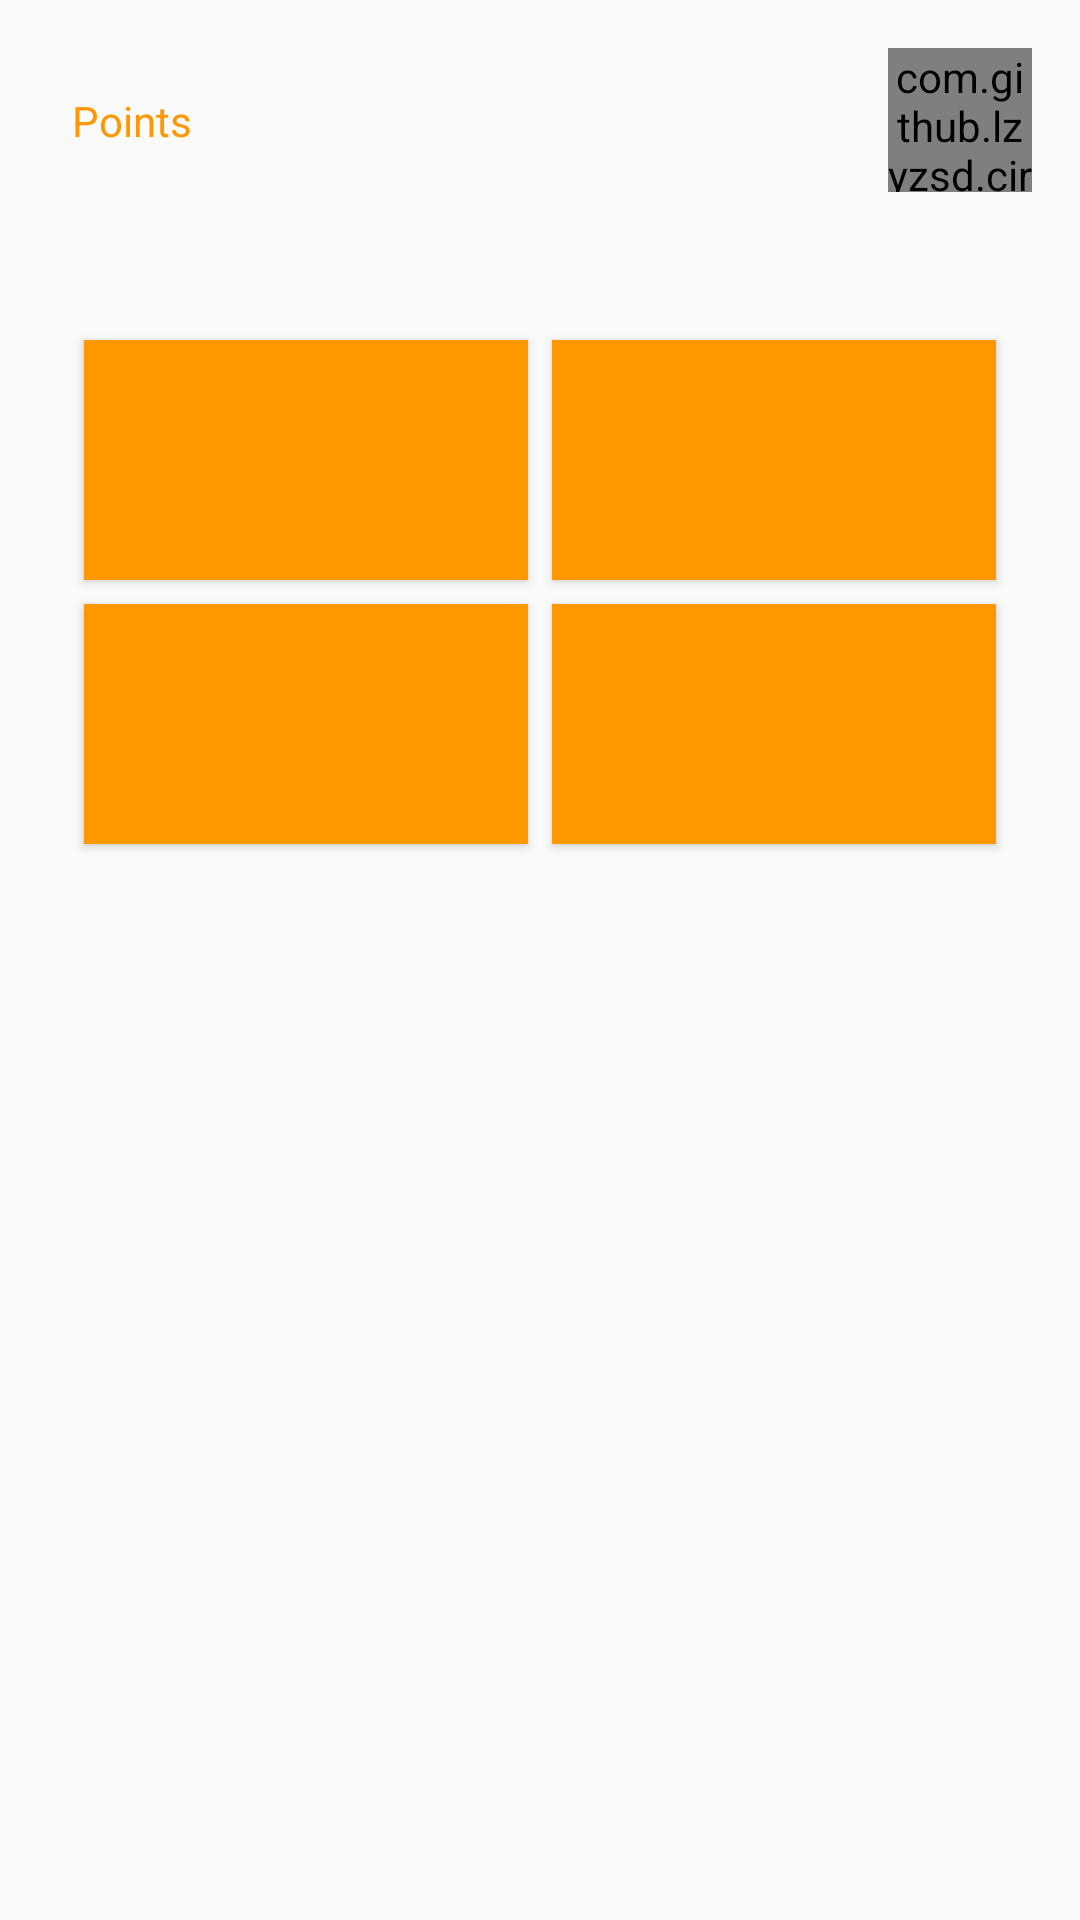

Write the Android layout XML for this screen, with the resource values it uses.
<!-- AndroidManifest.xml: application theme AppTheme -->
<!-- res/layout/fragment_counter.xml -->
<?xml version="1.0" encoding="utf-8"?>
<androidx.constraintlayout.widget.ConstraintLayout
        xmlns:android="http://schemas.android.com/apk/res/android"
        xmlns:app="http://schemas.android.com/apk/res-auto"
        xmlns:tools="http://schemas.android.com/tools"
        xmlns:custom="http://schemas.android.com/apk/res-auto"
        android:layout_width="match_parent"
        android:layout_height="match_parent">

    <TextView
            android:layout_margin="16dp"
            android:id="@+id/tvPoints"
            android:textColor="@color/orange"
            android:text="@string/points_fragment_counter"
            android:layout_width="wrap_content"
            android:layout_height="wrap_content"
            app:layout_constraintTop_toTopOf="@+id/donutTimer"
            app:layout_constraintBottom_toBottomOf="@+id/donutTimer"
            app:layout_constraintStart_toStartOf="@+id/ll_parent" android:layout_marginStart="8dp"/>

    <com.github.lzyzsd.circleprogress.DonutProgress
            app:layout_constraintTop_toTopOf="parent"
            android:layout_margin="16dp"
            app:layout_constraintEnd_toEndOf="parent"
            android:id="@+id/donutTimer"
            custom:donut_max="30"
            app:donut_finished_stroke_width="6dp"
            app:donut_unfinished_stroke_width="3dp"
            custom:donut_progress="0"
            custom:donut_text_size="10sp"
            custom:donut_finished_color="@color/orange"
            custom:donut_unfinished_color="@color/lightPrimaryColor"
            android:layout_width="48dp"
            android:layout_height="48dp"/>

    <LinearLayout xmlns:android="http://schemas.android.com/apk/res/android"
                  xmlns:tools="http://schemas.android.com/tools"
                  tools:context=".fragments.FragmentCounter"
                  android:id="@+id/ll_parent"
                  android:layout_width="match_parent"
                  android:layout_height="wrap_content"
                  android:orientation="vertical"
                  app:layout_constraintTop_toBottomOf="@id/donutTimer"
                  app:layout_constraintStart_toStartOf="parent"
                  android:layout_marginStart="8dp"
                  app:layout_constraintEnd_toEndOf="parent"
                  android:layout_marginEnd="8dp"
                  tools:layout_editor_absoluteY="133dp"
                  app:layout_constraintHorizontal_bias="0.0">

        <TextView
                android:id="@+id/tvQuestion"
                android:layout_width="wrap_content"
                android:layout_gravity="center"
                android:layout_height="wrap_content"
                android:textColor="@color/colorPrimary"
                android:textAppearance="@style/Base.TextAppearance.AppCompat.Large"
                tools:text="1"/>

        <GridLayout
                android:id="@+id/gridLayout"
                android:layout_width="match_parent"
                android:layout_height="wrap_content"
                android:layout_margin="16dp"
                android:columnCount="2">

            <Button
                    android:id="@+id/btn1"
                    tools:text="1"
                    style="@style/button_answer"/>

            <Button
                    android:id="@+id/btn2"
                    style="@style/button_answer"
                    tools:text="2"/>

            <Button
                    android:id="@+id/btn3"
                    tools:text="3"
                    style="@style/button_answer"/>

            <Button
                    android:id="@+id/btn4"
                    tools:text="4"
                    style="@style/button_answer"/>

        </GridLayout>

    </LinearLayout>

</androidx.constraintlayout.widget.ConstraintLayout>
<!-- resources referenced by this layout -->
<resources>
  <color name="colorPrimary">#008577</color>
  <color name="lightPrimaryColor">#B2DFDB</color>
  <color name="orange">#FF9800</color>
  <string name="points_fragment_counter">Points</string>
  <style name="button_answer">
          <item name="android:layout_gravity">fill_horizontal</item>
          <item name="android:layout_width">0dp</item>
          <item name="android:background">@color/orange</item>
          <item name="android:layout_columnWeight">1</item>
          <item name="android:textColor">@color/white</item>
          <item name="android:layout_margin">4dp</item>
          <item name="android:layout_height">80dp</item>
      </style>
  <style name="AppTheme" parent="Theme.AppCompat.Light.NoActionBar">
          
          <item name="colorPrimary">@color/colorPrimary</item>
          <item name="colorPrimaryDark">@color/colorPrimaryDark</item>
          <item name="colorAccent">@color/colorAccent</item>
      </style>
  <color name="white">#FFFFFF</color>
  <color name="colorPrimaryDark">#00574B</color>
  <color name="colorAccent">#D81B60</color>
</resources>
